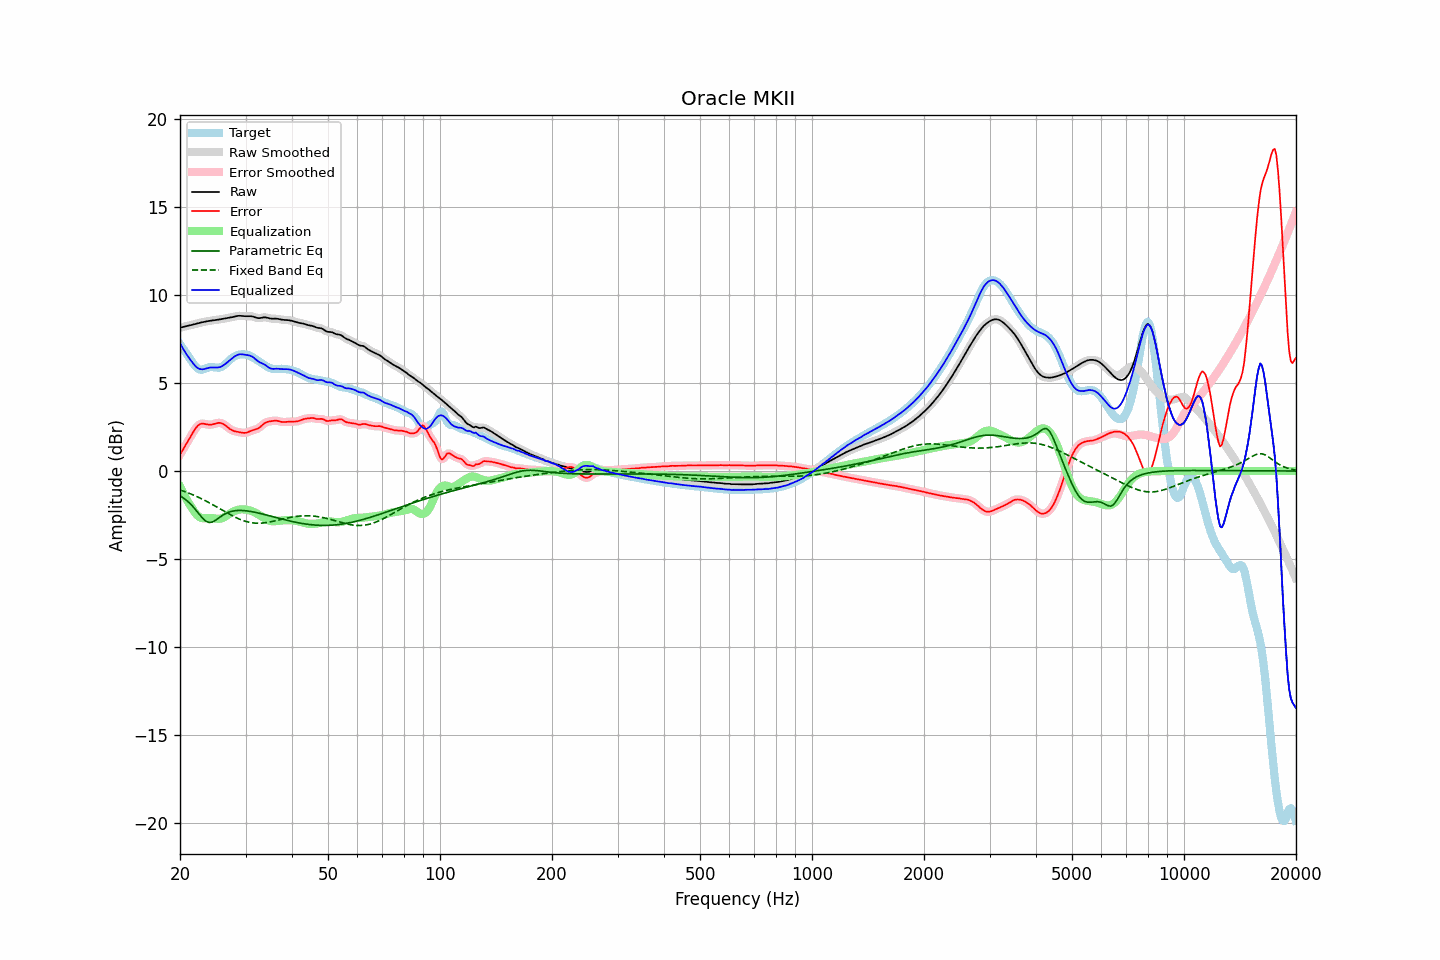

Source data for this figure (header and first rows):
frequency, raw, error, smoothed, error_smoothed, equalization, parametric_eq, fixed_band_eq, equalized_raw, equalized_smoothed, target
20.00, 8.15, 0.93, 8.15, 0.93, -0.88, -1.41, -1.07, 7.27, 7.27, 7.22
20.20, 8.18, 1.09, 8.18, 1.09, -1.07, -1.47, -1.11, 7.11, 7.11, 7.09
20.40, 8.20, 1.24, 8.20, 1.24, -1.25, -1.52, -1.14, 6.95, 6.95, 6.96
20.61, 8.23, 1.40, 8.22, 1.40, -1.43, -1.59, -1.17, 6.80, 6.79, 6.83
20.81, 8.24, 1.55, 8.24, 1.55, -1.59, -1.66, -1.20, 6.65, 6.65, 6.69
21.02, 8.26, 1.71, 8.26, 1.71, -1.75, -1.74, -1.24, 6.51, 6.51, 6.56
21.23, 8.28, 1.86, 8.28, 1.86, -1.90, -1.83, -1.28, 6.38, 6.38, 6.42
21.44, 8.31, 2.02, 8.31, 2.03, -2.04, -1.92, -1.31, 6.27, 6.27, 6.28
21.66, 8.33, 2.18, 8.33, 2.18, -2.19, -2.02, -1.35, 6.14, 6.14, 6.15
21.87, 8.35, 2.34, 8.35, 2.33, -2.33, -2.12, -1.39, 6.03, 6.03, 6.02
22.09, 8.38, 2.46, 8.38, 2.46, -2.44, -2.23, -1.43, 5.93, 5.93, 5.92
22.31, 8.40, 2.57, 8.40, 2.57, -2.54, -2.35, -1.48, 5.86, 5.86, 5.83
22.54, 8.43, 2.64, 8.43, 2.64, -2.61, -2.46, -1.52, 5.81, 5.81, 5.78
22.76, 8.45, 2.69, 8.45, 2.69, -2.66, -2.57, -1.56, 5.79, 5.79, 5.76
22.99, 8.47, 2.70, 8.47, 2.70, -2.68, -2.68, -1.61, 5.79, 5.79, 5.77
23.22, 8.49, 2.69, 8.49, 2.69, -2.69, -2.77, -1.65, 5.80, 5.80, 5.80
23.45, 8.51, 2.67, 8.51, 2.67, -2.68, -2.85, -1.70, 5.82, 5.82, 5.84
23.69, 8.52, 2.65, 8.52, 2.65, -2.67, -2.89, -1.75, 5.85, 5.85, 5.88
23.92, 8.54, 2.64, 8.54, 2.64, -2.67, -2.93, -1.80, 5.87, 5.87, 5.90
24.16, 8.55, 2.64, 8.55, 2.64, -2.67, -2.92, -1.85, 5.89, 5.89, 5.92
24.40, 8.57, 2.65, 8.57, 2.65, -2.67, -2.91, -1.90, 5.89, 5.89, 5.92
24.65, 8.58, 2.67, 8.58, 2.67, -2.69, -2.86, -1.95, 5.89, 5.89, 5.90
24.89, 8.59, 2.70, 8.59, 2.70, -2.70, -2.81, -2.00, 5.89, 5.89, 5.89
25.14, 8.60, 2.72, 8.60, 2.73, -2.71, -2.74, -2.05, 5.89, 5.89, 5.88
25.39, 8.61, 2.74, 8.62, 2.74, -2.72, -2.68, -2.11, 5.90, 5.90, 5.87
25.65, 8.63, 2.73, 8.63, 2.74, -2.71, -2.61, -2.16, 5.92, 5.92, 5.90
25.91, 8.65, 2.71, 8.65, 2.71, -2.69, -2.55, -2.21, 5.96, 5.96, 5.93
26.16, 8.66, 2.67, 8.66, 2.67, -2.65, -2.49, -2.26, 6.01, 6.01, 5.99
26.43, 8.68, 2.61, 8.68, 2.61, -2.60, -2.44, -2.32, 6.08, 6.08, 6.07
26.69, 8.69, 2.54, 8.69, 2.54, -2.54, -2.39, -2.37, 6.15, 6.15, 6.15
26.96, 8.71, 2.47, 8.71, 2.47, -2.48, -2.35, -2.42, 6.23, 6.23, 6.24
27.23, 8.72, 2.40, 8.72, 2.40, -2.42, -2.32, -2.47, 6.30, 6.30, 6.33
27.50, 8.74, 2.34, 8.74, 2.34, -2.36, -2.30, -2.52, 6.38, 6.38, 6.40
27.77, 8.76, 2.29, 8.76, 2.30, -2.31, -2.28, -2.57, 6.45, 6.45, 6.47
28.05, 8.79, 2.26, 8.79, 2.26, -2.27, -2.26, -2.61, 6.52, 6.52, 6.53
28.33, 8.81, 2.24, 8.81, 2.24, -2.24, -2.25, -2.66, 6.57, 6.57, 6.57
28.62, 8.83, 2.22, 8.82, 2.22, -2.21, -2.24, -2.70, 6.62, 6.61, 6.60
28.90, 8.83, 2.21, 8.83, 2.21, -2.19, -2.24, -2.74, 6.64, 6.64, 6.62
29.19, 8.83, 2.19, 8.83, 2.19, -2.18, -2.24, -2.78, 6.64, 6.64, 6.64
29.48, 8.82, 2.17, 8.82, 2.17, -2.18, -2.25, -2.81, 6.64, 6.64, 6.65
29.78, 8.81, 2.17, 8.81, 2.17, -2.19, -2.25, -2.84, 6.62, 6.62, 6.64
30.08, 8.80, 2.18, 8.81, 2.18, -2.20, -2.26, -2.87, 6.61, 6.61, 6.63
30.38, 8.81, 2.20, 8.81, 2.21, -2.21, -2.27, -2.89, 6.59, 6.60, 6.60
30.68, 8.81, 2.24, 8.81, 2.24, -2.23, -2.29, -2.91, 6.58, 6.58, 6.57
30.99, 8.81, 2.28, 8.81, 2.28, -2.26, -2.30, -2.93, 6.55, 6.55, 6.53
31.30, 8.79, 2.32, 8.79, 2.31, -2.29, -2.32, -2.95, 6.50, 6.50, 6.48
31.61, 8.77, 2.34, 8.77, 2.34, -2.33, -2.34, -2.96, 6.44, 6.44, 6.43
31.93, 8.73, 2.37, 8.74, 2.37, -2.38, -2.35, -2.96, 6.36, 6.36, 6.37
32.24, 8.71, 2.40, 8.71, 2.40, -2.43, -2.37, -2.97, 6.28, 6.29, 6.31
32.57, 8.70, 2.45, 8.70, 2.45, -2.48, -2.39, -2.97, 6.22, 6.22, 6.25
32.89, 8.71, 2.52, 8.71, 2.52, -2.54, -2.42, -2.97, 6.17, 6.17, 6.19
33.22, 8.72, 2.60, 8.72, 2.60, -2.60, -2.44, -2.96, 6.13, 6.13, 6.13
33.55, 8.74, 2.68, 8.74, 2.67, -2.66, -2.46, -2.95, 6.09, 6.08, 6.06
33.89, 8.74, 2.74, 8.74, 2.74, -2.71, -2.48, -2.94, 6.03, 6.03, 6.00
34.23, 8.73, 2.78, 8.73, 2.78, -2.76, -2.51, -2.93, 5.97, 5.97, 5.95
34.57, 8.71, 2.81, 8.71, 2.81, -2.80, -2.53, -2.91, 5.90, 5.90, 5.90
34.92, 8.68, 2.82, 8.68, 2.83, -2.83, -2.55, -2.90, 5.85, 5.85, 5.86
35.27, 8.67, 2.84, 8.67, 2.84, -2.85, -2.58, -2.88, 5.82, 5.82, 5.83
35.62, 8.67, 2.86, 8.67, 2.86, -2.86, -2.60, -2.86, 5.81, 5.81, 5.81
35.97, 8.67, 2.87, 8.67, 2.86, -2.85, -2.63, -2.84, 5.82, 5.81, 5.80
... 635 more rows
